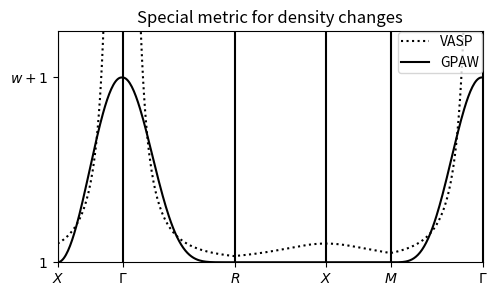

Generate this figure with matplotlib:
# creates: metric.png

import numpy as np
import matplotlib.pyplot as plt
from math import pi, cos


# Special points in the BZ of a simple cubic cell
G = pi * np.array([0., 0., 0.])
R = pi * np.array([1., 1., 1.])
X = pi * np.array([1., 0., 0.])
M = pi * np.array([1., 1., 0.])

# The path for the band plot
path = [X, G, R, X, M, G]
textpath = [r'$X$', r'$\Gamma$', r'$R$', r'$X$', r'$M$', r'$\Gamma$']

# Make band data
qvec = []
lines = [0]
previous = path[0]
for next in path[1:]:
    Npoints = int(round(20 * np.linalg.norm(next - previous)))
    lines.append(lines[-1] + Npoints)
    for t in np.linspace(0, 1, Npoints):
        qvec.append((1 - t) * previous + t * next)
    previous = next

vasp = [1 / max(np.linalg.norm(q), 1e-6)**2 for q in qvec]
gpaw = [(1 + cos(qx) + cos(qy) + cos(qz) +
         cos(qx) * cos(qy) + cos(qx) * cos(qz) + cos(qy) * cos(qz) +
         cos(qx) * cos(qy) * cos(qz)) / 8. for qx, qy, qz in qvec]

# Plot band data
fig = plt.figure(1, figsize=(5, 3), dpi=90)
fig.subplots_adjust(left=.1, right=.95)
lim = [0, lines[-1], 0, 1.25]
plt.plot(vasp, 'k:', label='VASP')
plt.plot(gpaw, 'k-', label='GPAW')
for q in lines:
    plt.plot([q, q], lim[2:], 'k-')
plt.xticks(lines, textpath)
plt.yticks([0, 1], [r'$1$', r'$w+1$'])
plt.axis(lim)

kwpad = {'borderpad': 0.2, 'borderaxespad': 0.06}

plt.legend(loc='upper right', **kwpad)
plt.title('Special metric for density changes')
plt.savefig('metric.png', dpi=90)
# plt.show()
